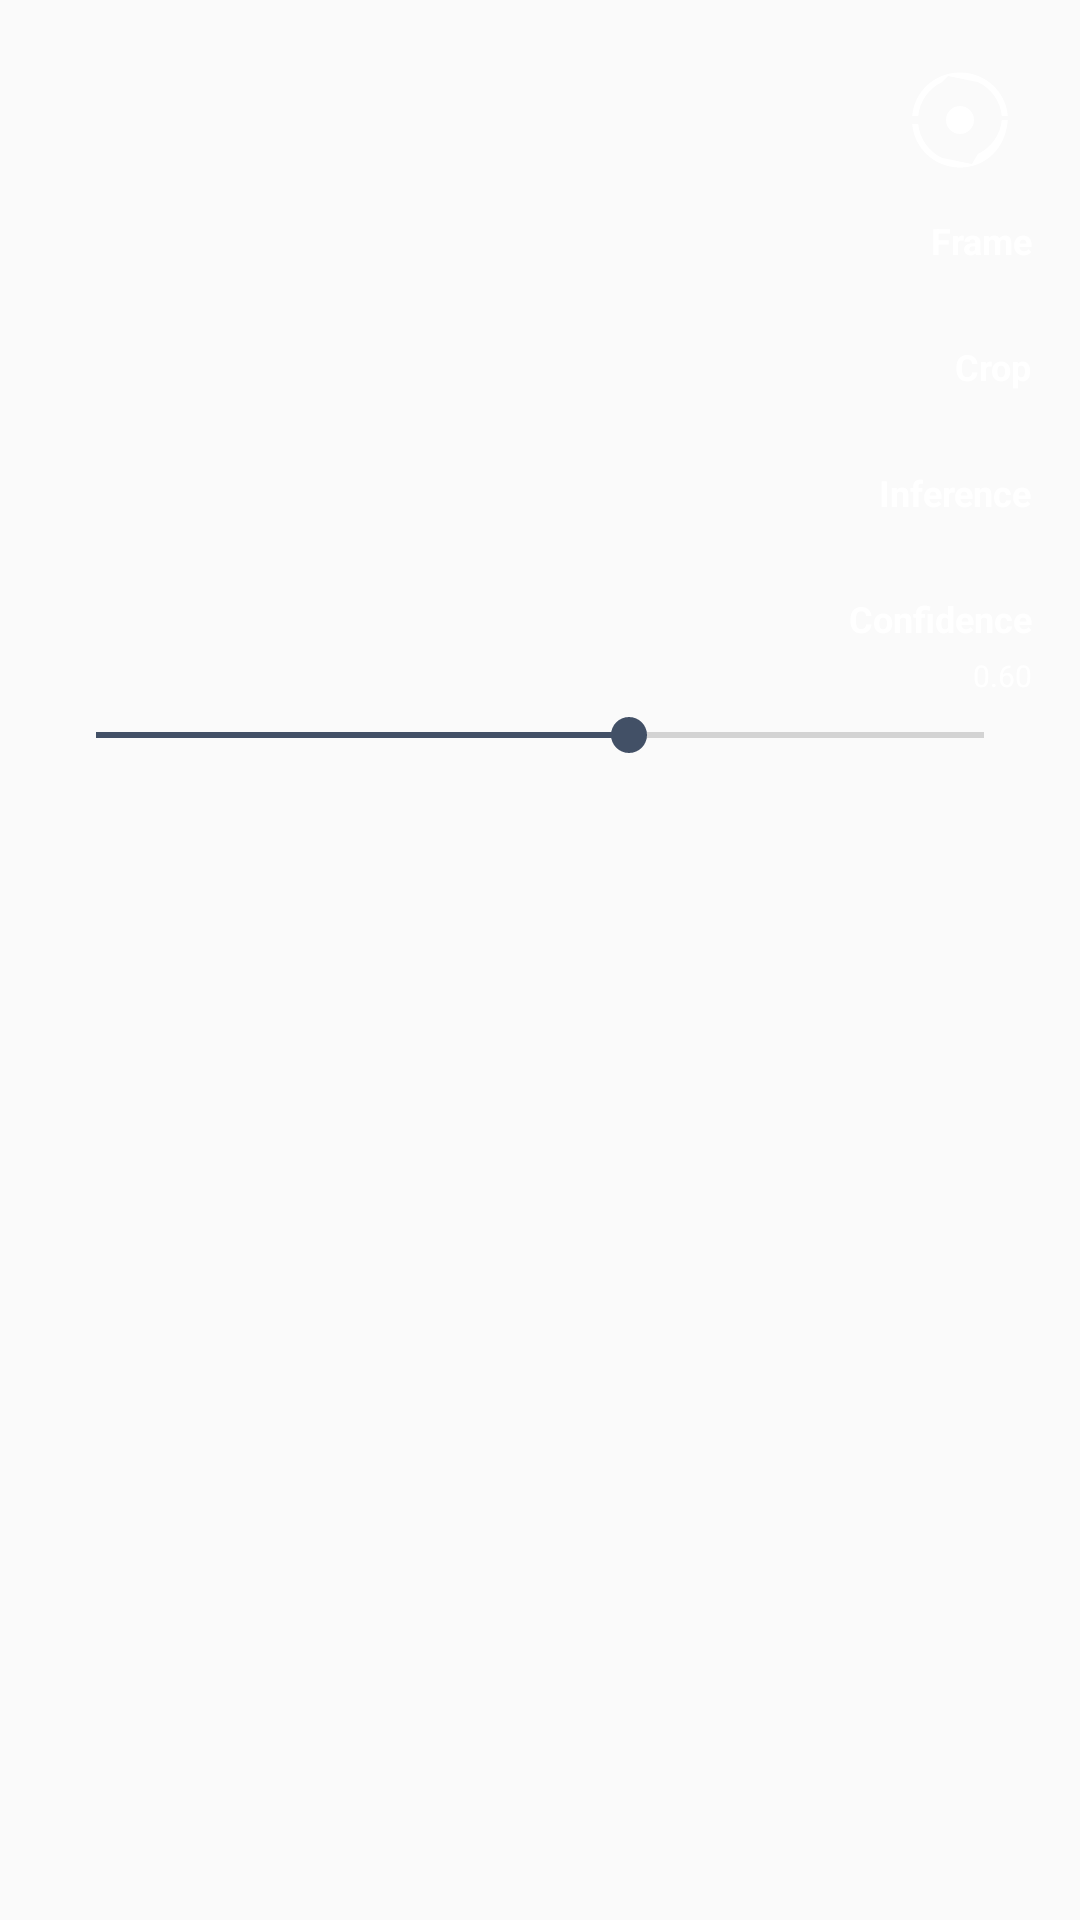

Write the Android layout XML for this screen, with the resource values it uses.
<!-- AndroidManifest.xml: application theme AppTheme.ObjectDetection -->
<!-- res/layout/tfe_od_layout_right_sheet.xml -->
<?xml version="1.0" encoding="utf-8"?>
<LinearLayout xmlns:android="http://schemas.android.com/apk/res/android"
    xmlns:app="http://schemas.android.com/apk/res-auto"
    android:id="@+id/right_sheet_layout"
    android:layout_width="wrap_content"
    android:layout_height="match_parent"
    android:layout_gravity="end"
    android:background="@android:color/transparent"
    android:gravity="center_vertical|end"
    android:orientation="vertical"
    android:padding="8dp"
    android:minWidth="180dp">



    
    <ScrollView
        android:layout_width="match_parent"
        android:layout_height="0dp"
        android:layout_weight="1"
        android:fillViewport="true"
        android:background="@android:color/transparent">

        <LinearLayout
            android:layout_width="match_parent"
            android:layout_height="wrap_content"
            android:orientation="vertical"
            android:padding="8dp"
            android:background="@android:color/transparent"
            android:gravity="end">

            
            <ImageButton
                android:id="@+id/btn_rotate_screen_right"
                android:layout_width="48dp"
                android:layout_height="48dp"
                android:background="@android:color/transparent"
                android:src="@drawable/ic_rotate_screen"
                android:scaleType="fitCenter"
                android:padding="8dp"
                android:layout_marginBottom="8dp"
                android:layout_gravity="end" />

            
            <LinearLayout
                android:layout_width="match_parent"
                android:layout_height="wrap_content"
                android:orientation="vertical"
                android:layout_marginBottom="8dp"
                android:background="@android:color/transparent"
                android:gravity="end">

                <TextView
                    android:layout_width="wrap_content"
                    android:layout_height="wrap_content"
                    android:text="Frame"
                    android:textColor="@android:color/white"
                    android:textStyle="bold"
                    android:textSize="12sp" />

                <TextView
                    android:id="@+id/frame_info_right"
                    android:layout_width="match_parent"
                    android:layout_height="wrap_content"
                    android:textColor="@android:color/white"
                    android:textSize="10sp"
                    android:layout_marginTop="4dp"
                    android:gravity="end" />

            </LinearLayout>

            
            <LinearLayout
                android:layout_width="match_parent"
                android:layout_height="wrap_content"
                android:orientation="vertical"
                android:layout_marginBottom="8dp"
                android:background="@android:color/transparent"
                android:gravity="end">

                <TextView
                    android:layout_width="wrap_content"
                    android:layout_height="wrap_content"
                    android:text="Crop"
                    android:textColor="@android:color/white"
                    android:textStyle="bold"
                    android:textSize="12sp" />

                <TextView
                    android:id="@+id/crop_info_right"
                    android:layout_width="match_parent"
                    android:layout_height="wrap_content"
                    android:textColor="@android:color/white"
                    android:textSize="10sp"
                    android:layout_marginTop="4dp"
                    android:gravity="end" />

            </LinearLayout>

            
            <LinearLayout
                android:layout_width="match_parent"
                android:layout_height="wrap_content"
                android:orientation="vertical"
                android:layout_marginBottom="8dp"
                android:background="@android:color/transparent"
                android:gravity="end">

                <TextView
                    android:layout_width="wrap_content"
                    android:layout_height="wrap_content"
                    android:text="Inference"
                    android:textColor="@android:color/white"
                    android:textStyle="bold"
                    android:textSize="12sp" />

                <TextView
                    android:id="@+id/inference_info_right"
                    android:layout_width="match_parent"
                    android:layout_height="wrap_content"
                    android:textColor="@android:color/white"
                    android:textSize="10sp"
                    android:layout_marginTop="4dp"
                    android:gravity="end" />

            </LinearLayout>

            
            <LinearLayout
                android:layout_width="match_parent"
                android:layout_height="wrap_content"
                android:orientation="vertical"
                android:layout_marginBottom="8dp"
                android:background="@android:color/transparent"
                android:gravity="end">

                <TextView
                    android:layout_width="wrap_content"
                    android:layout_height="wrap_content"
                    android:text="Confidence"
                    android:textColor="@android:color/white"
                    android:textStyle="bold"
                    android:textSize="12sp" />

                <TextView
                    android:id="@+id/confidence_value_right"
                    android:layout_width="match_parent"
                    android:layout_height="wrap_content"
                    android:text="0.60"
                    android:textColor="@android:color/white"
                    android:textSize="10sp"
                    android:layout_marginTop="4dp"
                    android:gravity="end" />

                <SeekBar
                    android:id="@+id/confidence_seekbar_right"
                    android:layout_width="match_parent"
                    android:layout_height="wrap_content"
                    android:layout_marginTop="4dp"
                    android:max="100"
                    android:progress="60" />

            </LinearLayout>


        </LinearLayout>

    </ScrollView>

</LinearLayout>
<!-- resources referenced by this layout -->
<resources>
  <!-- drawable ic_rotate_screen (drawable) -->
  <?xml version="1.0" encoding="utf-8"?>
  <vector xmlns:android="http://schemas.android.com/apk/res/android"
      android:width="24dp"
      android:height="24dp"
      android:viewportWidth="24"
      android:viewportHeight="24"
      android:tint="?attr/colorOnSurface">
      <path
          android:fillColor="@android:color/white"
          android:pathData="M16.48,2.52c3.27,1.55 5.61,4.72 5.97,8.48h1.5C23.44,4.84 18.29,0.12 12,0.12S0.56,4.84 0.05,11L1.55,11C1.91,7.24 4.25,4.07 7.52,2.52L9,1L16.48,2.52zM12,15.5c-1.93,0 -3.5,-1.57 -3.5,-3.5s1.57,-3.5 3.5,-3.5 3.5,1.57 3.5,3.5 -1.57,3.5 -3.5,3.5zM7.52,21.48c-3.27,-1.55 -5.61,-4.72 -5.97,-8.48H0.05C0.56,19.16 5.71,23.88 12,23.88s11.44,-4.72 11.95,-11.88H22.45c-0.36,3.76 -2.7,6.93 -5.97,8.48L15,23L7.52,21.48z"/>
  </vector>
  <style name="AppTheme.ObjectDetection" parent="Theme.AppCompat.Light.NoActionBar">
          
          <item name="colorPrimary">@color/tfe_color_primary</item>
          <item name="colorPrimaryDark">@color/tfe_color_primary_dark</item>
          <item name="android:windowTranslucentStatus">true</item>
          <item name="android:windowTranslucentNavigation">true</item>
          <item name="android:windowSharedElementsUseOverlay">false</item>
          <item name="colorAccent">@color/tfe_color_accent</item>
          
          <item name="android:fitsSystemWindows">false</item>
          <item name="android:windowDrawsSystemBarBackgrounds">true</item>
          <item name="android:windowLayoutInDisplayCutoutMode">shortEdges</item>
      </style>
  <color name="tfe_color_primary">#ffa800</color>
  <color name="tfe_color_primary_dark">#ff6f00</color>
  <color name="tfe_color_accent">#425066</color>
</resources>
